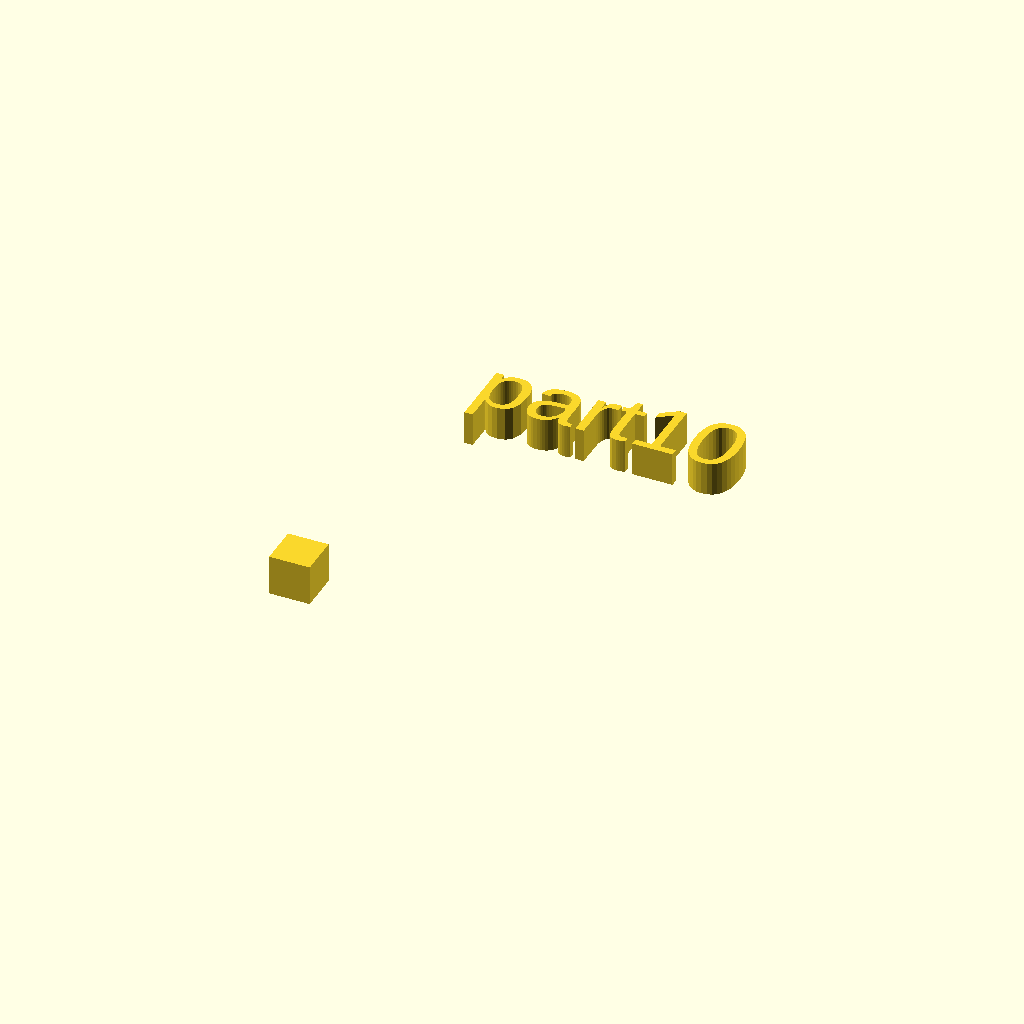
Cell 1 — every parameter at its default value.
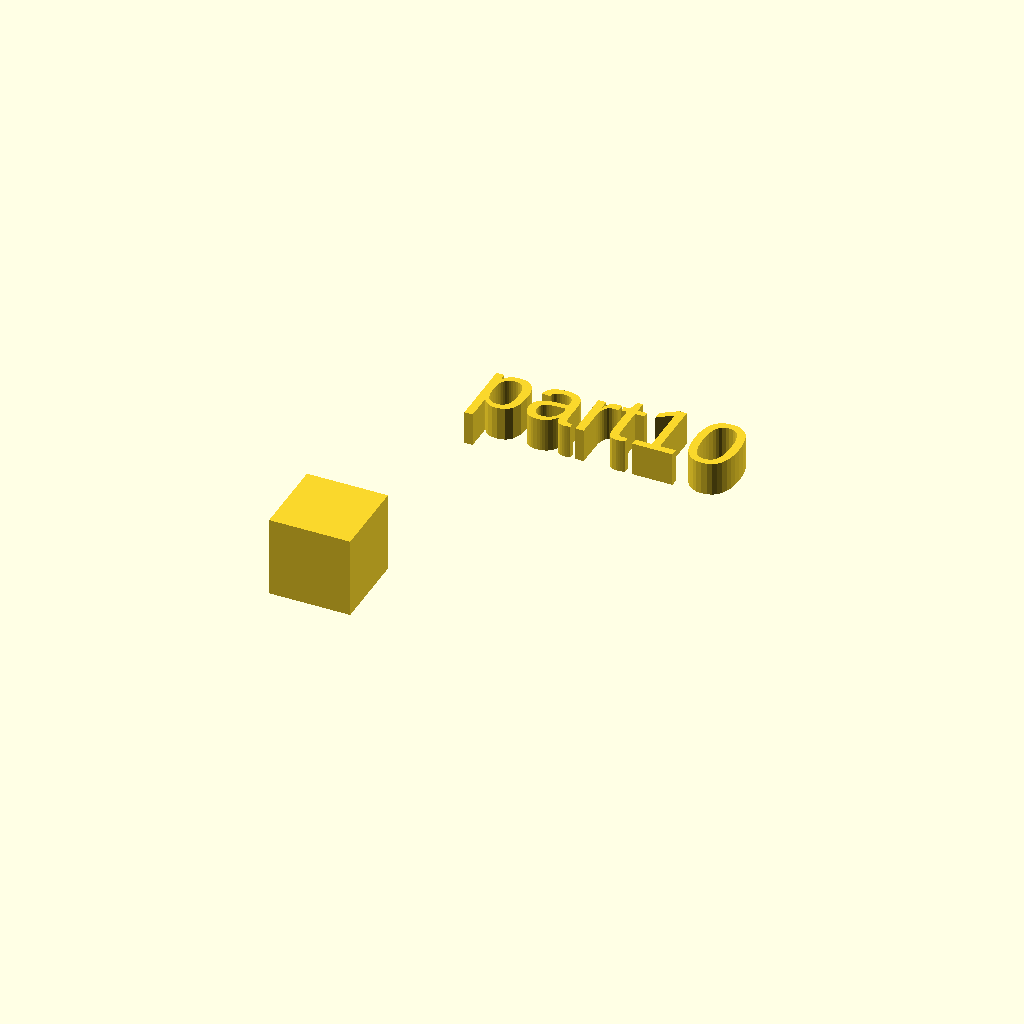
Cell 2: xdim = 12 (everything else at default).
One fixed orthographic camera (rotation 55°, 0°, 25°; colour scheme Cornfield) for every cell.
Source of the model, docs/local_scad/part10.scad:
//[CUSTOMIZATION]
// X Dimension
xdim=6;
// Y Dimension
ydim=11;
// Z Dimension
zdim=15;
// Message
txt="part10";
module __END_CUSTOMIZATIONS () {}
cube(xdim,ydim,zdim);
translate([20,20,20]) { linear_extrude(5) text(txt, font="Liberation Sans"); }
Parameter table extracted from the source (name, type, default, range or options):
xdim: number, default 6
ydim: number, default 11
zdim: number, default 15
txt: string, default "part10"
